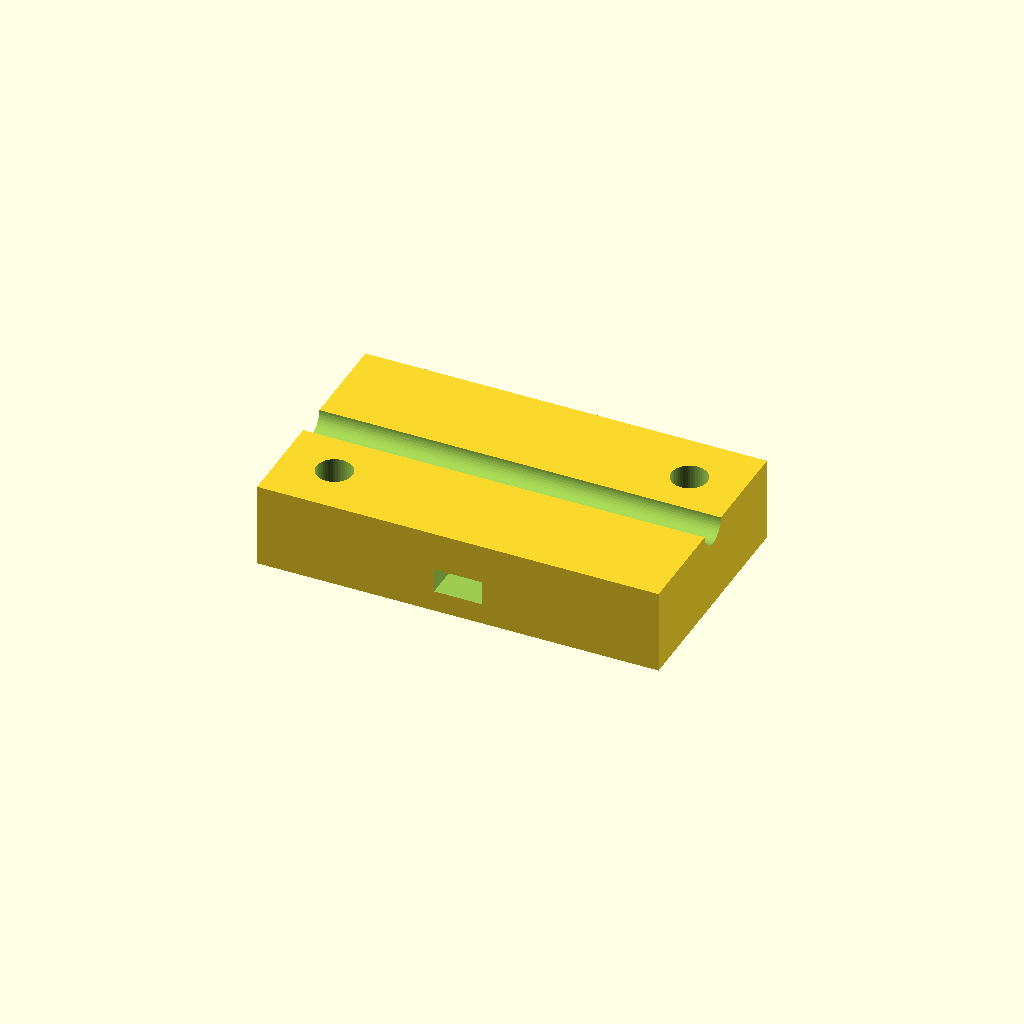
Cell 1 — every parameter at its default value.
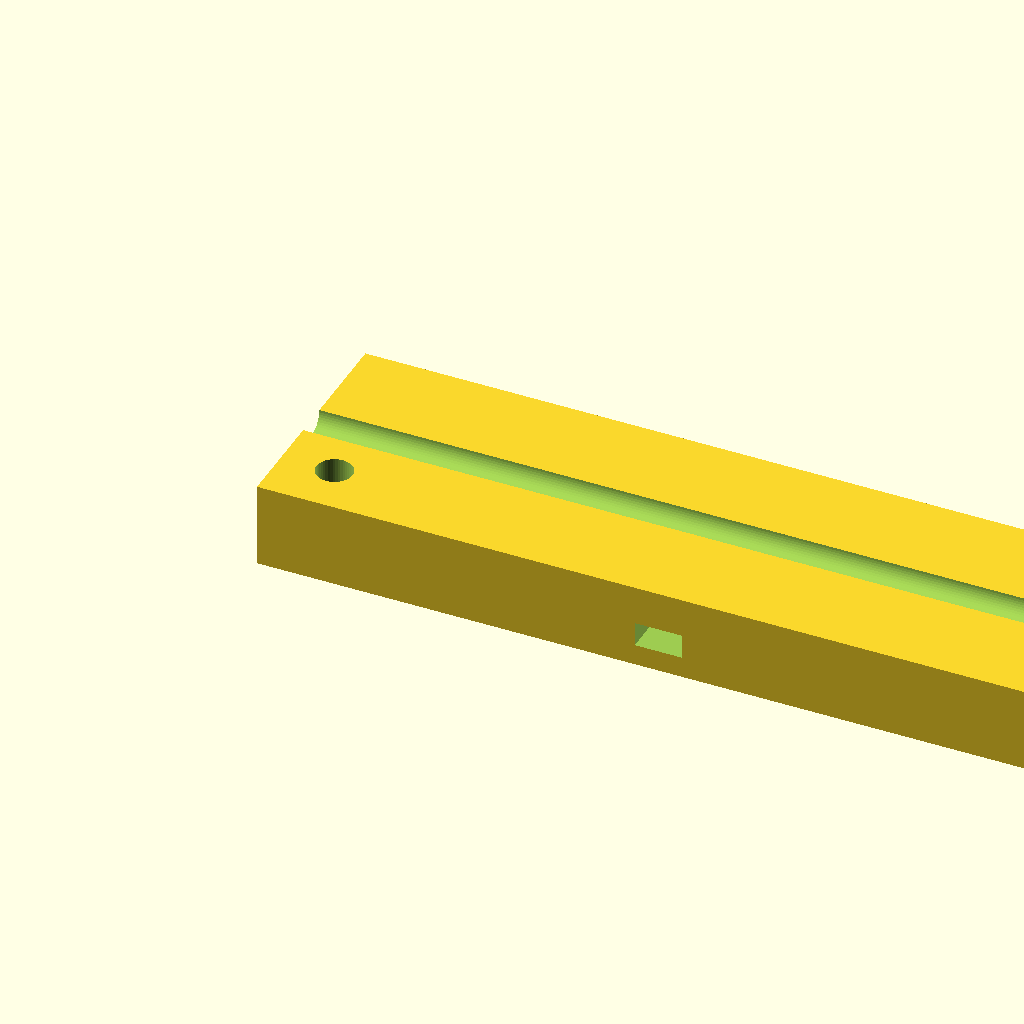
Cell 2: length = 76 (everything else at default).
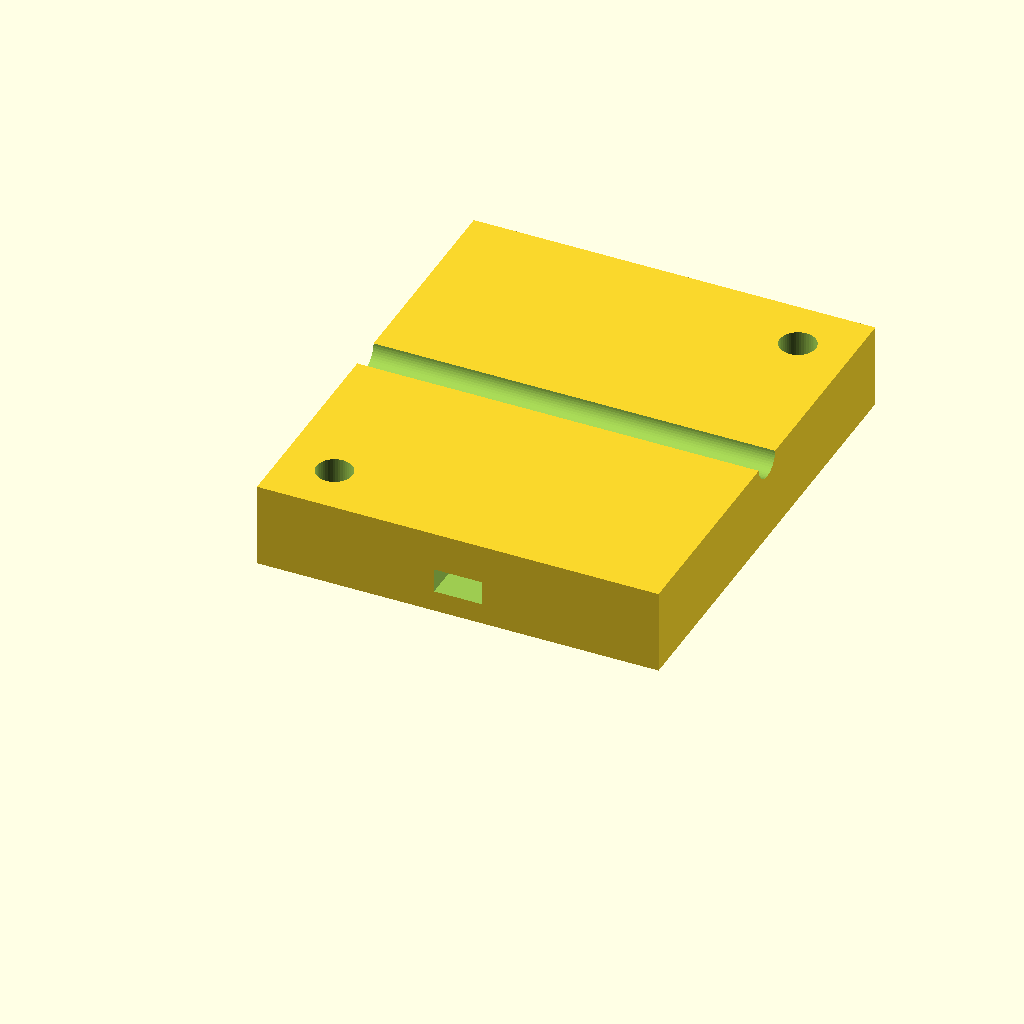
Cell 3: width = 44 (everything else at default).
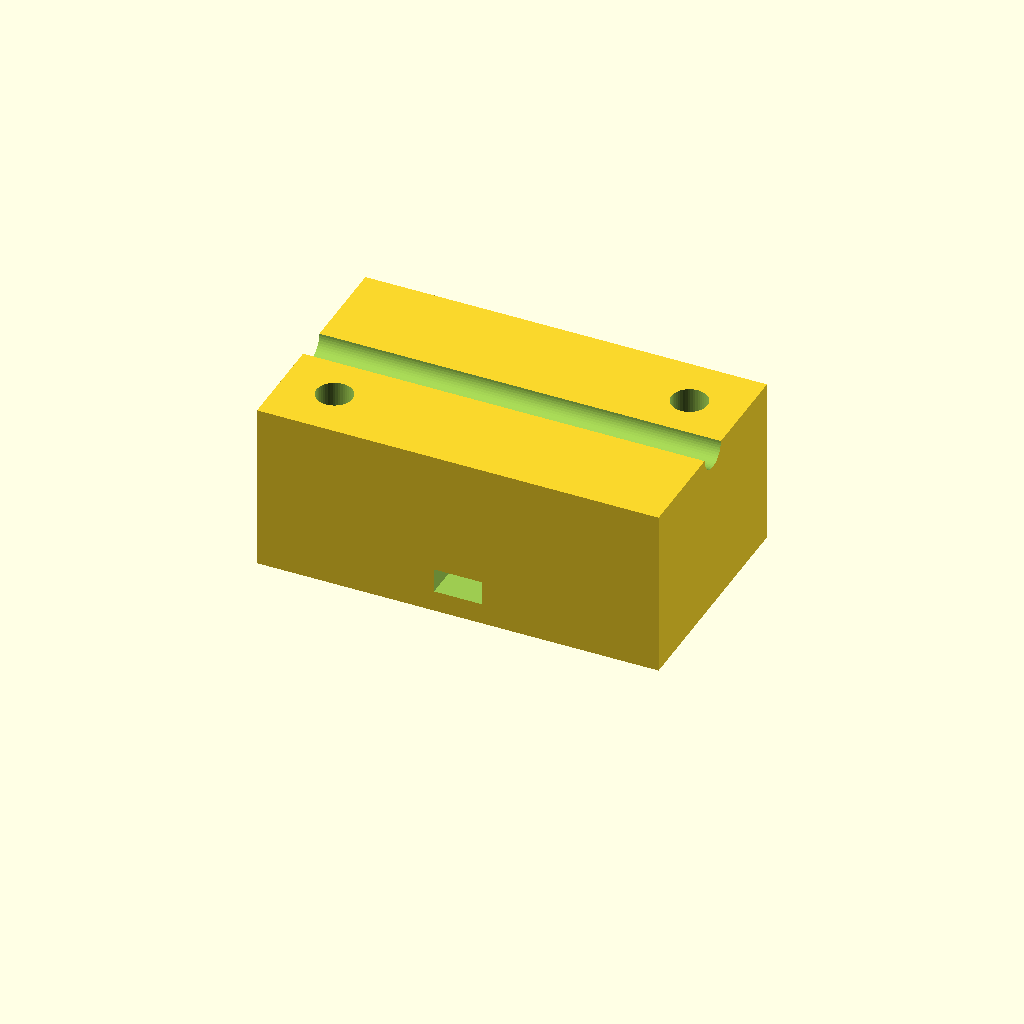
Cell 4: the same model with height = 16.
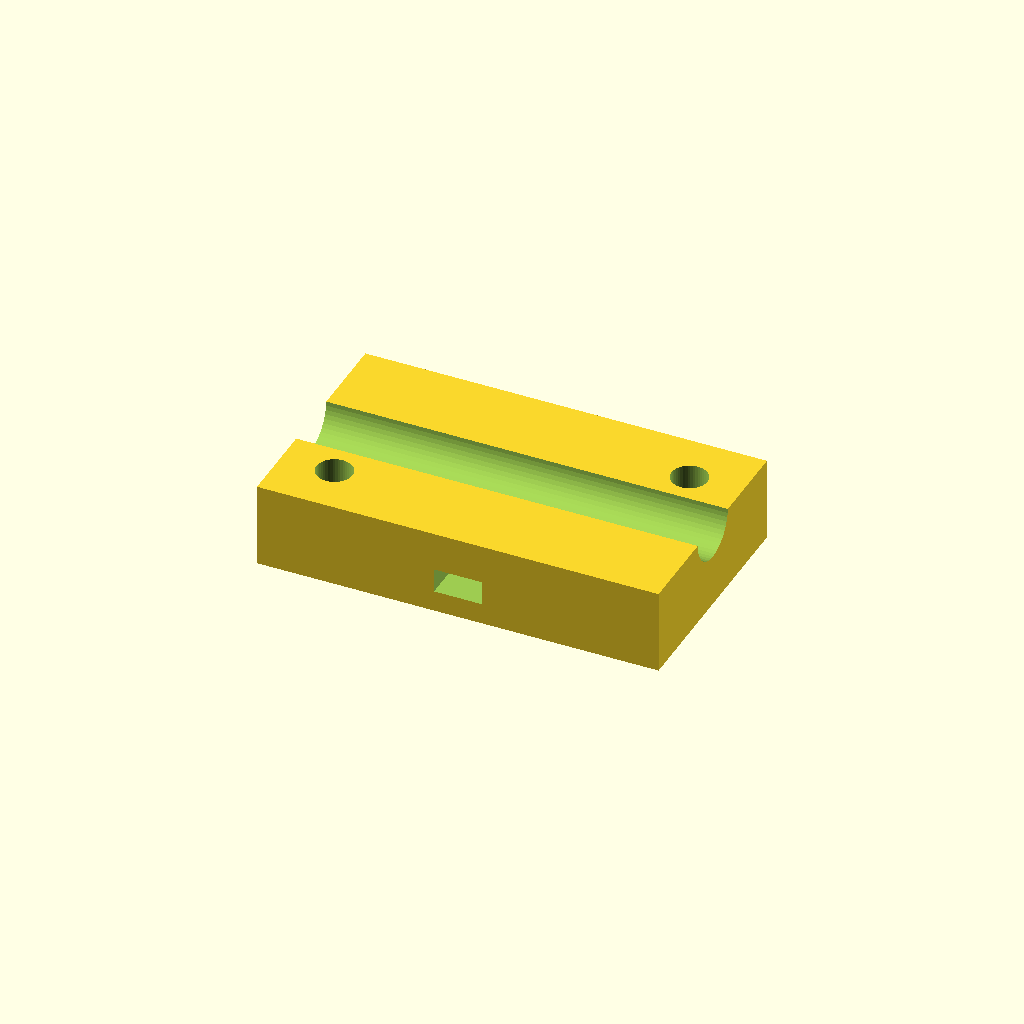
Cell 5: cable_diameter = 5.6 (everything else at default).
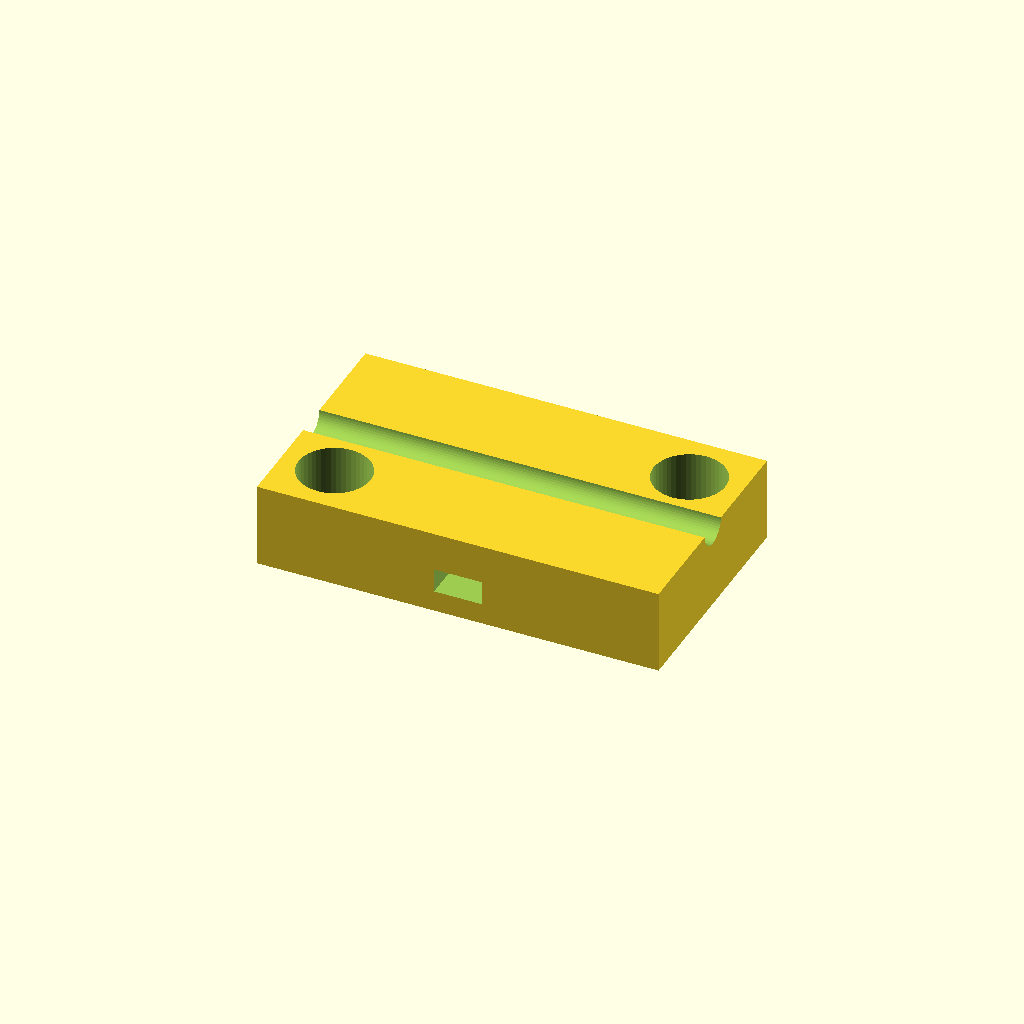
Cell 6: screw_diameter = 6.8 (everything else at default).
One fixed orthographic camera (rotation 55°, 0°, 25°; colour scheme Cornfield) for every cell.
OpenSCAD source file antenna/cable-saddle.scad:
// Седло для разгрузки кабеля RG316 на деревянной рейке вне ВЧ-тракта.
// Нейлоновая стяжка через два окна проходит поперёк кабеля.
length = 38;
width = 22;
height = 8;
cable_diameter = 2.8;
screw_diameter = 3.4;
$fn = 48;
difference() {
    cube([length,width,height]);
    translate([-1,width/2,height]) rotate([0,90,0])
        cylinder(h=length+2,d=cable_diameter+0.5);
    for (p=[[5,5],[length-5,width-5]])
        translate([p.x,p.y,-1]) cylinder(h=height+2,d=screw_diameter);
    // Сквозной тоннель для стяжки 3,6 мм, под канавкой.
    translate([length/2-2.25,-1,2]) cube([4.5,width+2,2.3]);
}
Parameter table extracted from the source (name, type, default, range or options):
length: number, default 38
width: number, default 22
height: number, default 8
cable_diameter: number, default 2.8
screw_diameter: number, default 3.4
